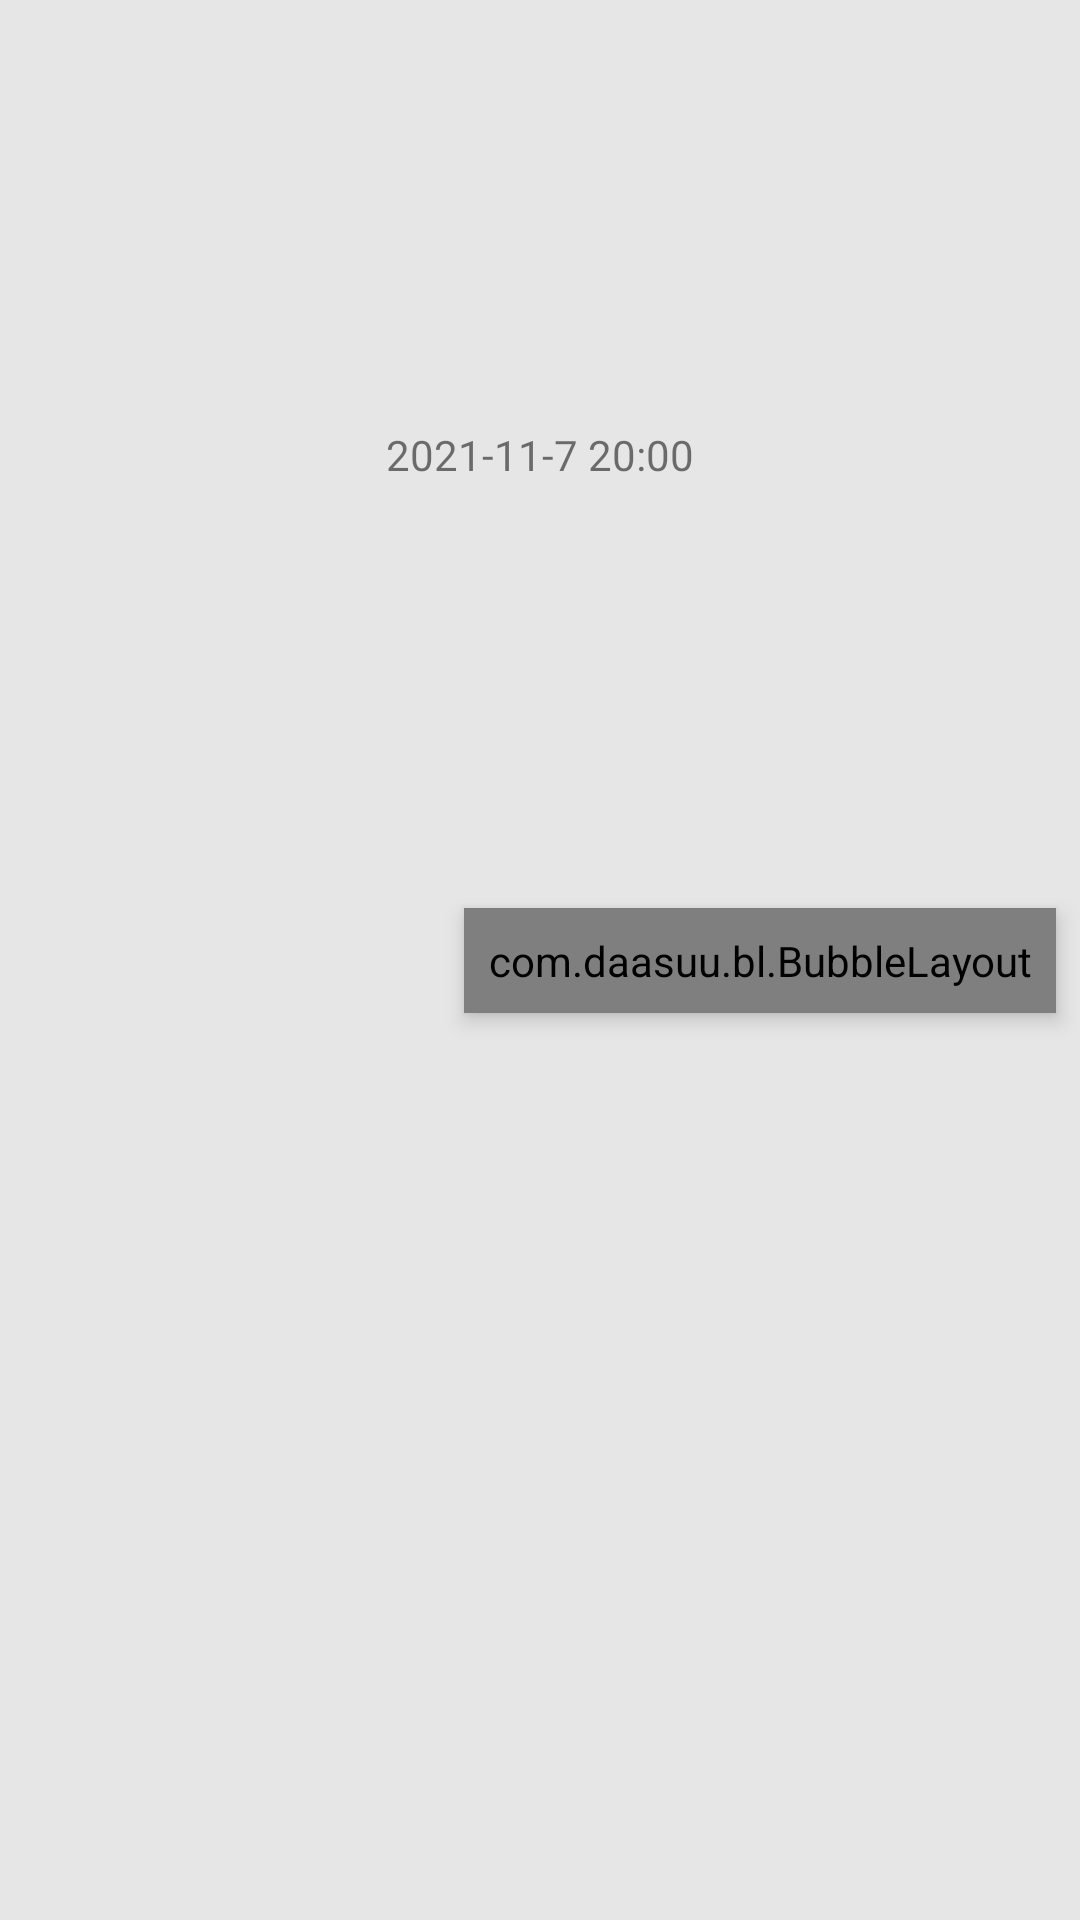

The Android layout XML behind this screen, and the referenced resources:
<!-- AndroidManifest.xml: application theme Theme.DTrip -->
<!-- res/layout/msg_right_item.xml -->
<?xml version="1.0" encoding="utf-8"?>
<androidx.constraintlayout.widget.ConstraintLayout xmlns:android="http://schemas.android.com/apk/res/android"
    xmlns:app="http://schemas.android.com/apk/res-auto"
    xmlns:tools="http://schemas.android.com/tools"
    android:layout_width="match_parent"
    android:layout_height="wrap_content"
    android:background="@color/light_gray">

    <com.daasuu.bl.BubbleLayout
        android:id="@+id/bubbleLayout3"
        android:layout_width="wrap_content"
        android:layout_height="wrap_content"
        android:layout_marginEnd="8dp"
        android:elevation="4dp"
        android:padding="8dp"
        app:bl_arrowDirection="right"
        app:bl_arrowHeight="8dp"
        app:bl_arrowPosition="16dp"
        app:bl_arrowWidth="8dp"
        app:bl_bubbleColor="@color/light_green"
        app:bl_cornersRadius="8dp"
        app:layout_constraintBottom_toBottomOf="parent"
        app:layout_constraintEnd_toEndOf="parent"
        app:layout_constraintHorizontal_bias="1.0"
        app:layout_constraintStart_toStartOf="parent"
        app:layout_constraintTop_toTopOf="parent">

        <TextView
            android:id="@+id/right_msg"
            android:layout_width="wrap_content"
            android:layout_height="wrap_content"
            android:layout_gravity="center_vertical"
            android:layout_marginRight="4dp"
            android:text="BubbleLayout"
            android:textColor="@android:color/black" />

    </com.daasuu.bl.BubbleLayout>

    <TextView
        android:id="@+id/right_time_text"
        android:layout_width="wrap_content"
        android:layout_height="wrap_content"
        android:text="2021-11-7 20:00"
        app:layout_constraintBottom_toTopOf="@+id/bubbleLayout3"
        app:layout_constraintEnd_toEndOf="parent"
        app:layout_constraintStart_toStartOf="parent"
        app:layout_constraintTop_toTopOf="parent" />

</androidx.constraintlayout.widget.ConstraintLayout>
<!-- resources referenced by this layout -->
<resources>
  <color name="light_gray">#E6E6E6</color>
  <color name="light_green">#00C368</color>
  <style name="Theme.DTrip" parent="Theme.MaterialComponents.DayNight.NoActionBar">
          
          <item name="colorPrimary">@color/blue</item>
          <item name="colorPrimaryVariant">#7696E8</item>
          <item name="colorOnPrimary">@color/white</item>
          
          <item name="colorSecondary">@color/blue</item>
          <item name="colorSecondaryVariant">@color/teal_700</item>
          <item name="colorOnSecondary">@color/black</item>
          
          <item name="android:statusBarColor" tools:targetApi="l">?attr/colorPrimaryVariant</item>
          
          
          <item name="android:windowActivityTransitions">true</item>
  
          
          <item name="android:windowEnterTransition">@transition/change_transform_normal</item>
  
  
          
          <item name="android:windowSharedElementEnterTransition">
              @transition/change_transform</item>
          <item name="android:windowSharedElementExitTransition">
              @transition/change_transform</item>
          <item name="android:windowSharedElementsUseOverlay">true</item>
      </style>
  <color name="blue">#0087EE</color>
  <color name="white">#FFFFFFFF</color>
  <color name="teal_700">#FF018786</color>
  <color name="black">#FF000000</color>
</resources>
